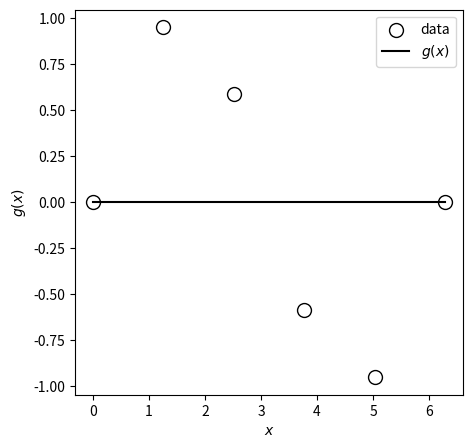
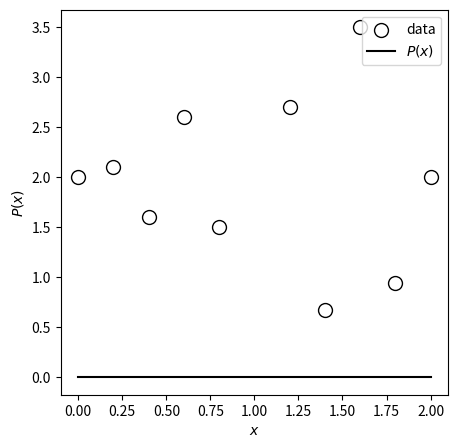
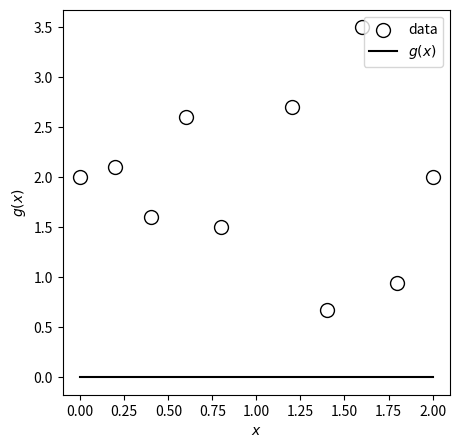

Here is the Python script that generated these plots, in order:
import numpy as np


# 数値例1
x = np.array([0, 1.2566, 2.5133, 3.7699, 5.0265, 6.2832])
y = np.array([0, 0.9511, 0.5878, -0.5878, -0.9511, 0.0000])

# # 数値例2
# x = np.array([
#     0.0000, 0.2000, 0.4000, 0.6000, 0.8000, 
#     1.2000, 1.4000, 1.6000, 1.8000, 2.0000])
# y = np.array([
#     2.0000, 2.1000, 1.6000, 2.6000, 1.5000, 
#     2.7000, 0.6700, 3.5000, 0.9400, 2.0000])



m = len(x)
n = 3  # 多項式の最大次数




# --------------------------------------------------
# 1. Pを設定するコードをここに作成
# ヒント：xのy乗の計算はpythonでは「x ** y」と書く
# --------------------------------------------------

P = np.zeros((m, n + 1))

for i in range(m):
    for j in range(n+1):
        P[i, j] = 0  # これはダミーです


print("P:")
print(P)





# --------------------------------------------------
# 2. P^T P と P^T y を定義するコードをここに作成
# --------------------------------------------------

# Pの転置(transpose) x P
PtP = 0  # これはダミーです

print("P^T P:")
print(PtP)

# Pの転置(transpose) x y
PtY = 0  # これはダミーです

print("PtY: ")
print(PtY)




# --------------------------------------------------
# 3. 連立方程式を解いてaを求めるコードを作成
# --------------------------------------------------

# 求める係数
a = np.zeros(m)  # これはダミーです

print("a: ")
print(a)


# --------------------------------------------------
# 4. 配列aとxに対してg(x)計算するコードをここに作成
# --------------------------------------------------
def g_func(a, x):
    gx = 0
    for i in range(len(a)):
        gx += 0  # これはダミーです 
    return gx

# xの値を格納するベクトル
x_list = np.linspace(x.min(), x.max(), 100)
# g(x)の値を格納するベクトル
g_list = np.zeros_like(x_list)

for i in range(len(x_list)):
    g_list[i] = g_func(a, x_list[i])




#
# 出力と保存（以下編集不要）
#

import matplotlib.pyplot as plt
%matplotlib inline
from matplotlib import rcParams
rcParams["savefig.bbox"] = 'tight'

fig, ax = plt.subplots(figsize=(5, 5))
# ax.axis('equal')


plt.scatter(
    x, y,  # データ
    s=100,  # マーカーサイズ
    c='w',  # マーカーの塗りつぶし色．wはwhite
    edgecolors='k',  # マーカーの線の色．kはblack
    label='data'  # 凡例用のラベル
)

# x, g(x)をプロット
plt.plot(x_list, g_list, label="$g(x)$", c='k')


plt.legend()
plt.xlabel("$x$")
plt.ylabel("$g(x)$")


# プロットを保存
plt.savefig('fig_report04-01.pdf')
plt.savefig('fig_report04-01.png')
plt.savefig('fig_report04-01.jpg')
plt.savefig('fig_report04-01.svg')

# ヒント：変数のiとjが一致する・しない場合

for i in range(5):
    for j in range(5):
        if i == j:
            print("[{},{}]".format(i, j), end="")
        else:
            print(" {},{} ".format(i, j), end="")
    print()

print("=====")

for i in range(5):
    for j in range(5):
        if i is not j:
            print("[{},{}]".format(i, j), end="")
        else:
            print(" {},{} ".format(i, j), end="")
    print()


import numpy as np

# # 数値例1
# x = np.array([0, 1.2566, 2.5133, 3.7699, 5.0265, 6.2832])
# y = np.array([0, 0.9511, 0.5878, -0.5878, -0.9511, 0.0000])

# 数値例2
x = np.array([
    0.0000, 0.2000, 0.4000, 0.6000, 0.8000, 
    1.2000, 1.4000, 1.6000, 1.8000, 2.0000])
y = np.array([
    2.0000, 2.1000, 1.6000, 2.6000, 1.5000, 
    2.7000, 0.6700, 3.5000, 0.9400, 2.0000])



def calc_psi(x_new, i, x):
    """phi_i(x)を計算する関数

    Args:
        x_new (double): 補間する関数値を計算するx
        i (int): 関数Phi_iの添字
        x (ndarray): 事前に与えられている点 x_0, ..., x_m

    Returns:
        _double: phi_i(x_new)
    """

    psi = 1

    for j in range(len(x)):
        # --------------------------------------------------
        # この部分のコードを作成
        # --------------------------------------------------
        # j と i が一致する場合に注意

        psi = 0  # これはダミーです

    return psi






# --------------------------------------------------
# 配列xとyに対してP(x_new)計算するコードをここに作成
# --------------------------------------------------
def P_func(x, y, x_new):
    P = 0
    for i in range(len(x)):
        P += 0  # これはダミーです
    return P



# xの値を格納するベクトル
x_list = np.linspace(x.min(), x.max(), 100)
# P(x)の値を格納するベクトル
P_list = np.zeros_like(x_list)

for i in range(len(x_list)):
    P_list[i] = P_func(x, y, x_list[i])


#
# 出力と保存（以下編集不要）
#

import matplotlib.pyplot as plt
%matplotlib inline
from matplotlib import rcParams
rcParams["savefig.bbox"] = 'tight'

fig, ax = plt.subplots(figsize=(5, 5))
# ax.axis('equal')


plt.scatter(
    x, y,  # データ
    s=100,  # マーカーサイズ
    c='w',  # マーカーの塗りつぶし色．wはwhite
    edgecolors='k',  # マーカーの線の色．kはblack
    label='data'  # 凡例用のラベル
)

# x, P(x)をプロット
plt.plot(x_list, P_list, label="$P(x)$", c='k')


plt.legend()
plt.xlabel("$x$")
plt.ylabel("$P(x)$")


# プロットを保存
plt.savefig('fig_report04-02.pdf')
plt.savefig('fig_report04-02.png')
plt.savefig('fig_report04-02.jpg')
plt.savefig('fig_report04-02.svg')


import numpy as np


def calc_g(x_new, x, a, b, c, d):
    """補間g(x)を計算する関数
    Args:
        x_new (float): 補間関数を計算したいxのスカラー値
        x (ndarray): m+1個のデータ点 (昇順にソートされていると仮定)
        a (float): m次元係数ベクトル
        b (float): m次元係数ベクトル
        c (float): m次元係数ベクトル
        d (float): m次元係数ベクトル

    Returns:
        float: g(x)
    """

    # 範囲外はNaNに
    if x_new < x[0] or x_new > x[-1]:
        return np.nan

    m = len(x) - 1  # 点の数はm+1個

    # j番目の区間の補間関数g_j(x)を計算したい

    # 計算したいx_newに対して補間関数の区間の添字jは以下のように決まる
    # (スライド: 「スプライン補間式の定義」参照)
    #
    # x0 <= x_new <= x1  なら j = 0
    # x1 <  x_new <= x2  なら j = 1
    #            ...
    # x_m-1 < x_new <= x_m   なら j = m-1

    # --------------------------------------------------
    #  ここに上の規則に従ってjを設定するコードを作成
    # --------------------------------------------------
   


    # --------------------------------------------------
    # ここにg_j(x)を計算する式を作成
    # --------------------------------------------------

    gx = 0  # これはダミーです



    return gx





#
# スプライン補間の係数計算（編集不要）
#
def spline(x, y):

    m = len(x) - 1

    h = np.zeros(m)
    for i in range(m):
        h[i] = x[i + 1] - x[i]

    v = np.zeros(m - 1)
    for i in range(1, m):
        v[i - 1] = 6 * (
             (y[i+1] - y[i]) / h[i] - (y[i] - y[i-1]) / h[i - 1])

    
    Z = np.zeros((m - 1, m - 1))
    Z[0, 0] = 2 * (h[0] + h[1])
    Z[0, 1] = h[1]
    for i in range(1, m - 2):
        Z[i, i - 1] = h[i]
        Z[i, i] = 2 * (h[i] + h[i + 1])
        Z[i, i + 1] = h[i + 1]

    Z[m - 2, m - 3] = h[m - 2]
    Z[m - 2, m - 2] = 2 * (h[m - 2] + h[m - 1])

    u_temp = np.linalg.solve(Z, v)
    u = np.zeros(len(u_temp) + 2)

    for i in range(1, len(u) - 1):
       u[i] = u_temp[i - 1]


    a = np.zeros(m)
    b = np.zeros(m)
    c = np.zeros(m)
    d = np.zeros(m)
    for i in range(m):
        a[i] = (u[i + 1] - u[i]) / (6 * (x[i + 1] - x[i]))
        b[i] = u[i] / 2
        d[i] = y[i]
        c[i] = (
            y[i + 1] \
            - a[i] * (x[i + 1] - x[i]) ** 3 \
            - b[i] * (x[i + 1] - x[i]) ** 2 \
            - d[i]
            ) / (x[i + 1] - x[i])

    return a, b, c, d





# データ
x = np.array([
    0.0000, 0.2000, 0.4000, 0.6000, 0.8000,
    1.2000, 1.4000, 1.6000, 1.8000, 2.0000])
y = np.array([
    2.0000, 2.1000, 1.6000, 2.6000, 1.5000,
    2.7000, 0.6700, 3.5000, 0.9400, 2.0000])
m = len(x)

# 補間するx
grid_x = np.linspace(x.min(), x.max(), 100)

#
# splineの係数を計算する関数
#
a, b, c, d = spline(x, y)

print("Coefficient of spline interpolation: ")
print("a = ", a)
print("b = ", b)
print("c = ", c)
print("d = ", d)

#
# 補間値g(x)を計算
#
g_list = np.zeros_like(grid_x)
for grid_idx in range(len(grid_x)):
    g_list[grid_idx] = calc_g(grid_x[grid_idx], x, a, b, c, d)



#
# 出力と保存（以下編集不要）
#

import matplotlib.pyplot as plt
%matplotlib inline
from matplotlib import rcParams
rcParams["savefig.bbox"] = 'tight'

fig, ax = plt.subplots(figsize=(5, 5))
# ax.axis('equal')


plt.scatter(
    x, y,  # データ
    s=100,  # マーカーサイズ
    c='w',  # マーカーの塗りつぶし色．wはwhite
    edgecolors='k',  # マーカーの線の色．kはblack
    label='data'  # 凡例用のラベル
)

# x, g(x)をプロット
plt.plot(x_list, g_list, label="$g(x)$", c='k')


plt.legend()
plt.xlabel("$x$")
plt.ylabel("$g(x)$")

# プロットを保存
plt.savefig('fig_report04-03.pdf')
plt.savefig('fig_report04-03.png')
plt.savefig('fig_report04-03.jpg')
plt.savefig('fig_report04-03.svg')


